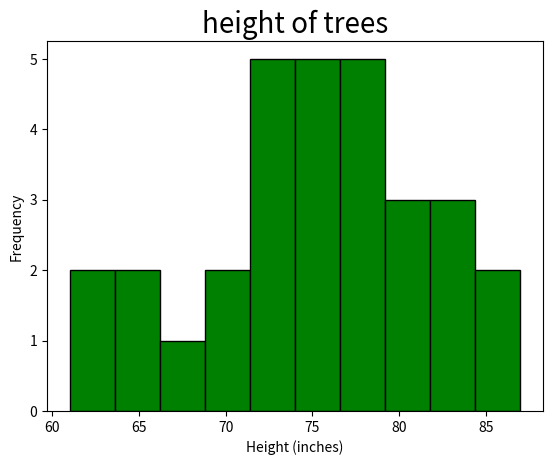

Source code (Python):
import matplotlib.pyplot as plt
tree_heights = [61, 63, 64, 66, 68, 69, 71, 71.5, 72, 72.5, 73, 73.5, 74, 74.5, 
                76, 76.2, 76.5, 77, 77.5, 78, 78.5, 79, 79.2, 80, 81, 82, 83, 84, 85, 87]
plt.hist(tree_heights, color='green', edgecolor='black')
plt.title("height of trees", fontsize=20)
plt.xlabel("Height (inches)")
plt.ylabel("Frequency")
plt.show()